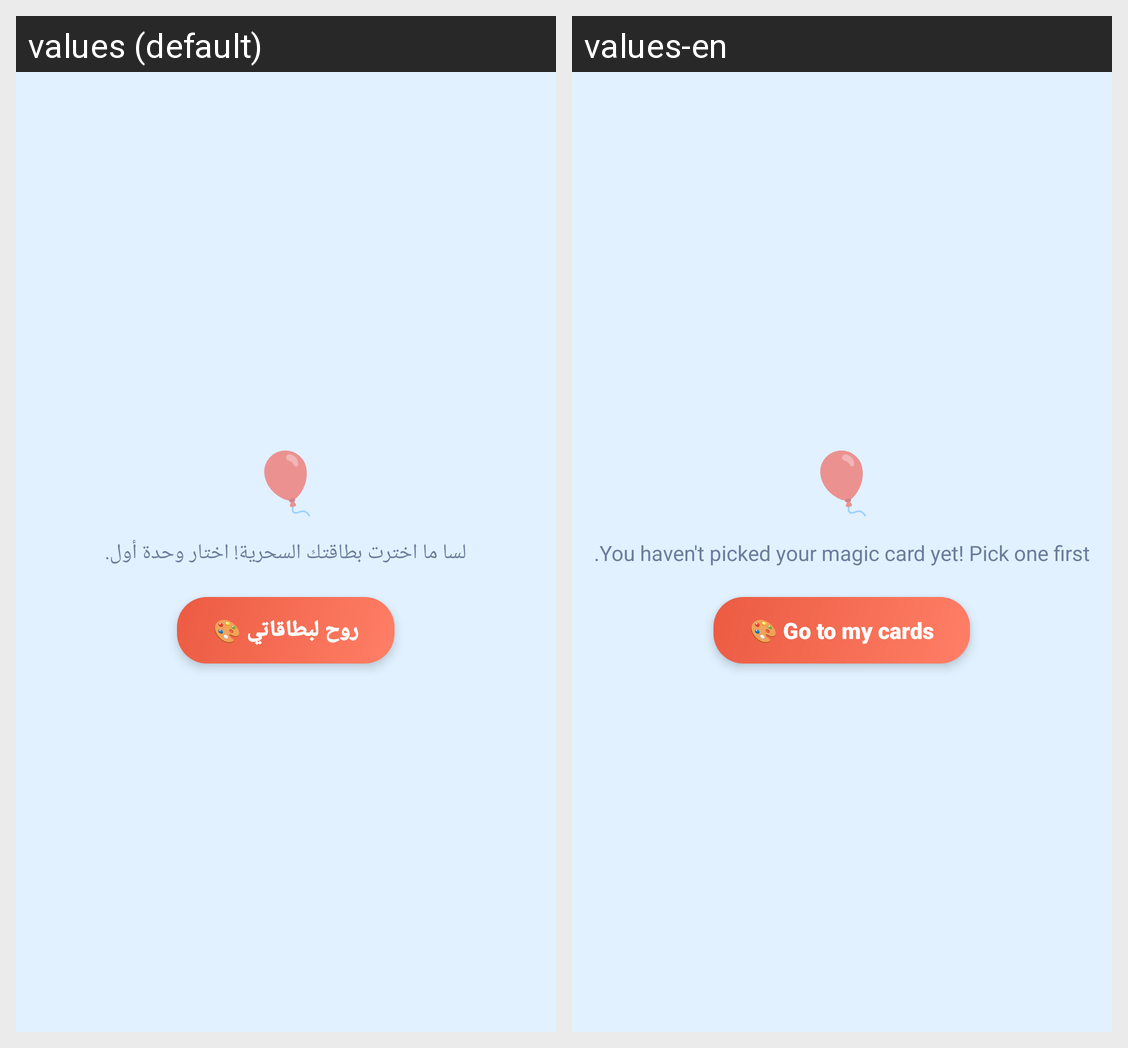

Here is an Android app screen in its default locale and in the app's own translations. Write out the translated-string differences for the strings that appear on this screen.
Android screen res/layout/kids_calm_view_adv_no_card.xml rendered under 2 locales, left to right: values (default), values-en. Device: Nexus 5 (rendered at 1080×1920; each locale shown at half size, 540×960, under a caption strip naming it); theme Theme.GraduationProject.
Strings drawn on this screen, with the default value and each locale's value (text and hints the layout hard-codes, and strings that could not be matched under every locale, appear in the picture but are not listed):

kids_calm_icon_balloon
  values: 🎈
  values-en: 🎈

kids_calm_adv_no_card_msg
  values: لسا ما اخترت بطاقتك السحرية! اختار وحدة أول.
  values-en: You haven't picked your magic card yet! Pick one first.

kids_calm_adv_go_gallery
  values: روح لبطاقاتي 🎨
  values-en: Go to my cards 🎨
